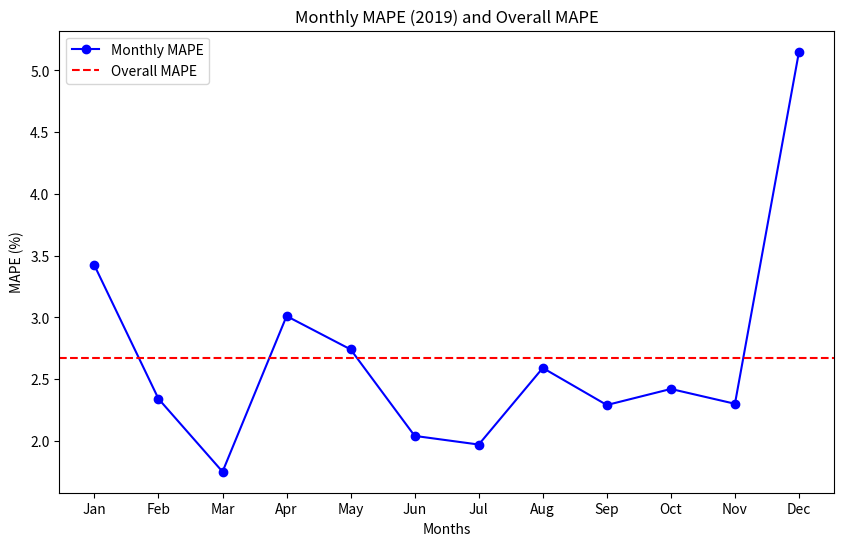

This chart was generated by the following Python code:
import matplotlib.pyplot as plt

# Monthly MAPE data
months = ['Jan', 'Feb', 'Mar', 'Apr', 'May', 'Jun', 'Jul', 'Aug', 'Sep', 'Oct', 'Nov', 'Dec']
mape_values = [3.42, 2.34, 1.75, 3.01, 2.74, 2.04, 1.97, 2.59, 2.29, 2.42, 2.30, 5.15]

# Overall MAPE
overall_mape = 2.67

# Plotting
plt.figure(figsize=(10, 6))
plt.plot(months, mape_values, marker='o', linestyle='-', color='b', label='Monthly MAPE')
plt.axhline(y=overall_mape, linestyle='--', color='r', label='Overall MAPE')

# Adding labels and title
plt.xlabel('Months')
plt.ylabel('MAPE (%)')
plt.title('Monthly MAPE (2019) and Overall MAPE')
plt.legend()

# Display the plot
plt.show()
